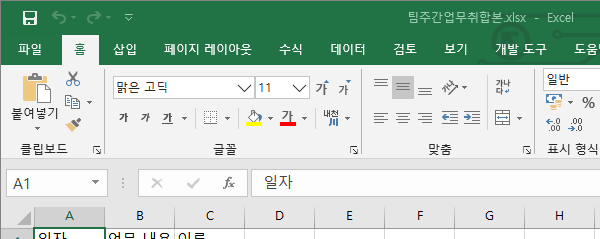
Workflow: Main

Step 1: Open Application 'EXCEL.EXE 팀주간업무취합본.xlsx' on the element in window '팀주간업무취합본*.xlsx - Excel' (excel.exe)

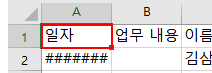
Step 2: click on the 항목 '"A" 1' in window '팀주간업무취합본*.xlsx - Excel' (excel.exe)

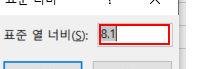
Step 3: type "60" into the element in window '표준 너비' (excel.exe)

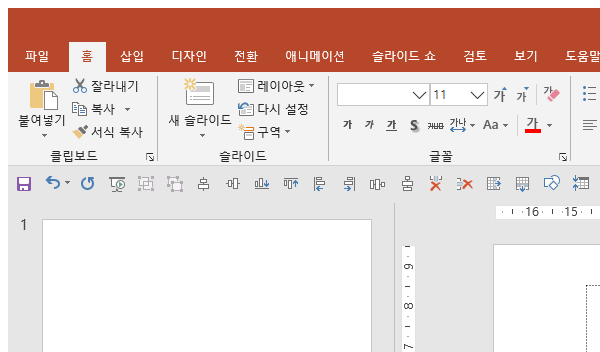
Step 4: Open Application 'POWERPOINT.EXE 팀주간업무보고(04월0...' on the element in window '팀주간업무보고*.pptx - PowerPoint' (powerpnt.exe)

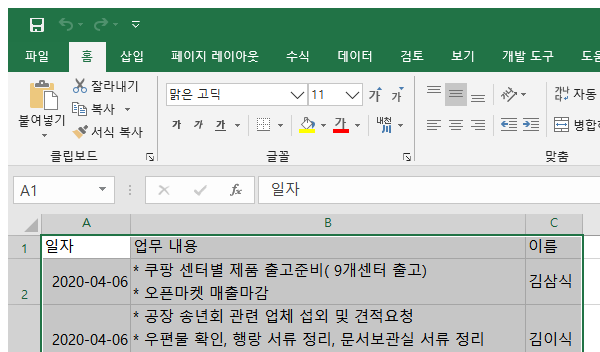
Step 5: Open Application 'EXCEL.EXE 팀주간업무취합본(04월0...' on the element in window '팀주간업무취합본*.xlsx - Excel' (excel.exe)

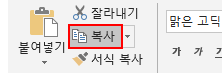
Step 6: click on the element '복사'

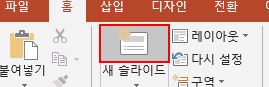
Step 7: click on the element '새 슬라이드'

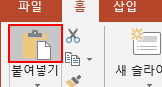
Step 8: click on the element '붙여넣기'

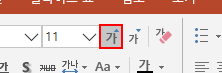
Step 9: click on the element '글꼴 크기 크게'

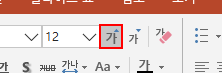
Step 10: click on the element '글꼴 크기 크게'

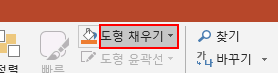
Step 11: click on the element '추가 옵션'

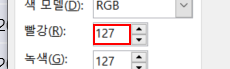
Step 12: type "245" into the text box in window '색' (powerpnt.exe)

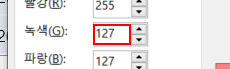
Step 13: type "246" into the text box in window '색' (powerpnt.exe)

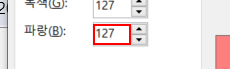
Step 14: type "232" into the text box in window '색' (powerpnt.exe)

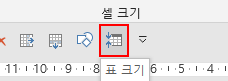
Step 15: click on the element '표 크기'

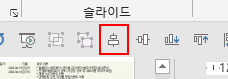
Step 16: click on the element '가운데 맞춤' in window '팀주간업무보*.pptx - PowerPoint' (powerpnt.exe)

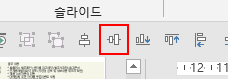
Step 17: click on the element '중간 맞춤' in window '팀주간업무보고*.pptx - PowerPoint' (powerpnt.exe)